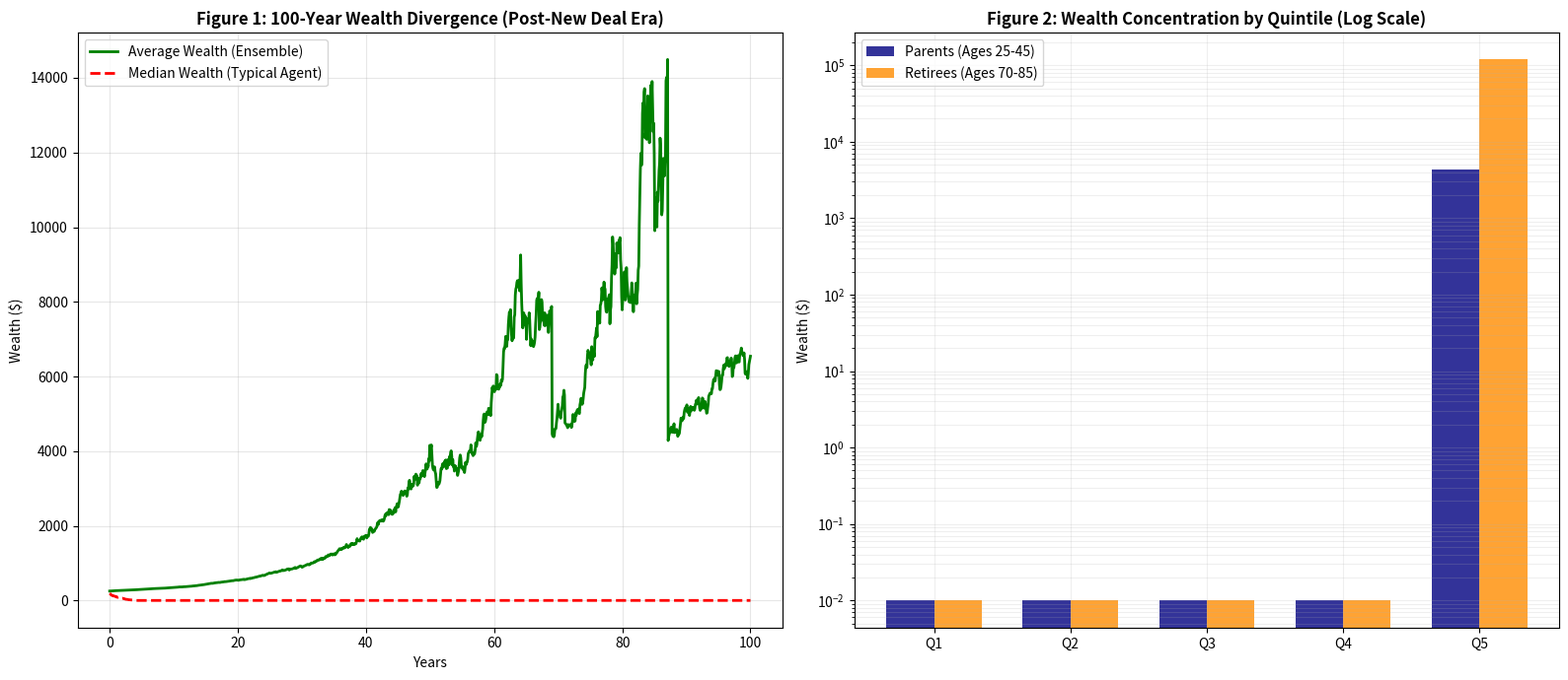

Here is the Python script that generated this plot:
import numpy as np
import pandas as pd
import matplotlib.pyplot as plt

def run_phase_4_silver_aristocracy():
    # ---------------------------------------------------------
    # 1. Global Parameters (Phase 4 Logic)
    # ---------------------------------------------------------
    n_agents = 5000
    T = 100            # 100-year Post-New Deal Era
    dt = 1/12          # Monthly steps
    steps = int(T / dt)
    np.random.seed(42)
    
    # Endowments (The Inheritance Gap)
    # High SES: $500 (Latent Heat / Buffer)
    # Low SES: $0 (The Sub-Critical Floor)
    w = np.concatenate([np.full(n_agents//2, 500.0), np.full(n_agents//2, 0.0)])
    is_high_ses = np.concatenate([np.ones(n_agents//2, dtype=bool), np.zeros(n_agents//2, dtype=bool)])
    
    # Demographics
    age = np.random.randint(0, 85, n_agents).astype(float)
    unemp_timer = np.zeros(n_agents)
    
    # Child Tracking (Max 3 Children per household)
    n_children = np.zeros(n_agents, dtype=int)
    child_timers = [np.zeros(n_agents) for _ in range(3)] 
    
    # Economic Constants
    salary_yr = 55.0        # Labor Income
    col_adult_yr = 50.0     # Baseline "Eating" Cost
    child_cost_yr = 25.0    # Fixed 50% "Child Tax"
    job_penalty = 10.0      # Restart Haircut (delta)
    parent_threshold = 375.0 # Required wealth (3yrs CoL)
    
    # Market Risk/Return
    mu_cap = 0.08           # 8% "Gifted" Potential
    sigma_cap = 0.25        # 25% "Ferrari" Volatility
    shock_prob = 0.0137     # Calibrated for 4% steady-state unemployment
    unemployment_duration = 3 
    
    # Storage for time-series visualization
    results_median = []
    results_avg = []
    
    # ---------------------------------------------------------
    # 2. Main Simulation Loop
    # ---------------------------------------------------------
    for t in range(steps):
        age += dt
        
        # A. Death & Dynastic Replacement (Inheritance)
        dead = (age >= 85)
        if np.any(dead):
            # The next generation begins - High SES inherit, Low SES reset to 0
            w[dead & is_high_ses] = 500.0
            w[dead & ~is_high_ses] = 0.0
            age[dead] = 0
            n_children[dead] = 0
            for i in range(3): child_timers[i][dead] = 0
            unemp_timer[dead] = 0

        # B. Labor Market (The Effort Bucket)
        is_worker = (age >= 20) & (age < 70)
        is_retiree = (age >= 70) & (age < 85)
        
        # Unemployment shocks
        new_shock = (np.random.rand(n_agents) < shock_prob) & (unemp_timer == 0) & is_worker
        unemp_timer[new_shock] = unemployment_duration
        
        salary_mo = np.zeros(n_agents)
        salary_mo[is_worker & (unemp_timer == 0)] = salary_yr * dt
        
        # Apply Job Penalty (Restart Cost) at the moment of re-employment
        just_hired = (unemp_timer == 1)
        w[just_hired] -= job_penalty
        unemp_timer[unemp_timer > 0] -= 1
        
        # C. The Sandwich Transfer (10% Wage tax from workers to retirees)
        total_transfer_pool = np.sum(salary_mo) * 0.10
        salary_mo[is_worker] *= 0.90 
        
        num_retirees = np.sum(is_retiree)
        if num_retirees > 0:
            w[is_retiree] += (total_transfer_pool / num_retirees)
            
        # D. Capital Growth (The Luck Bucket)
        z = np.random.normal(0, 1, n_agents)
        growth = (mu_cap - 0.5 * sigma_cap**2) * dt + sigma_cap * np.sqrt(dt) * z
        w[w > 0] *= np.exp(growth[w > 0])
        
        # E. The Parent Trap (Reproduction Mechanic)
        can_have_kid = (age >= 25) & (age < 45) & (w >= parent_threshold) & (n_children < 3)
        # Random birth chance if threshold is met
        new_kid = can_have_kid & (np.random.rand(n_agents) < (1/48))
        for i in np.where(new_kid)[0]:
            idx = n_children[i]
            child_timers[idx][i] = 18.0
            n_children[i] += 1
        
        # F. Fixed Drains (Eating + Children)
        active_child_costs = np.zeros(n_agents)
        for i in range(3):
            is_active = child_timers[i] > 0
            active_child_costs[is_active] += (child_cost_yr * dt)
            child_timers[i][is_active] -= dt
        
        w += salary_mo - (col_adult_yr * dt) - active_child_costs
        
        # G. The Ruin Barrier (Volatility Trap)
        w[w < 0.01] = 0.01 
        
        results_median.append(np.median(w))
        results_avg.append(np.mean(w))
        
    # ---------------------------------------------------------
    # 3. Visualization
    # ---------------------------------------------------------
    fig, (ax1, ax2) = plt.subplots(1, 2, figsize=(16, 7))
    time = np.linspace(0, T, steps)
    
    # Figure 1: Average vs Median
    ax1.plot(time, results_avg, label='Average Wealth (Ensemble)', color='green', linewidth=2)
    ax1.plot(time, results_median, label='Median Wealth (Typical Agent)', color='red', linestyle='--', linewidth=2)
    ax1.set_title('Figure 1: 100-Year Wealth Divergence (Post-New Deal Era)', fontweight='bold')
    ax1.set_xlabel('Years')
    ax1.set_ylabel('Wealth ($)')
    ax1.legend()
    ax1.grid(True, alpha=0.3)
    
    # Figure 2: Log-Quintile Distribution
    retiree_w = w[(age >= 70) & (age < 85)]
    parent_w = w[(age >= 25) & (age < 45)]

    def get_quintile_means(data):
        if len(data) == 0: return [0.01]*5
        data_sorted = np.sort(data)
        chunks = np.array_split(data_sorted, 5)
        return [np.mean(c) for c in chunks]

    p_quint = get_quintile_means(parent_w)
    r_quint = get_quintile_means(retiree_w)
    
    x = np.arange(5)
    width = 0.35
    ax2.bar(x - width/2, p_quint, width, label='Parents (Ages 25-45)', color='navy', alpha=0.8)
    ax2.bar(x + width/2, r_quint, width, label='Retirees (Ages 70-85)', color='darkorange', alpha=0.8)
    ax2.set_title('Figure 2: Wealth Concentration by Quintile (Log Scale)', fontweight='bold')
    ax2.set_xticks(x)
    ax2.set_xticklabels(['Q1', 'Q2', 'Q3', 'Q4', 'Q5'])
    ax2.set_yscale('log')
    ax2.set_ylabel('Wealth ($)')
    ax2.legend()
    ax2.grid(True, which="both", ls="-", alpha=0.2)
    
    plt.tight_layout()
    plt.show()

# Execution
run_phase_4_silver_aristocracy()
